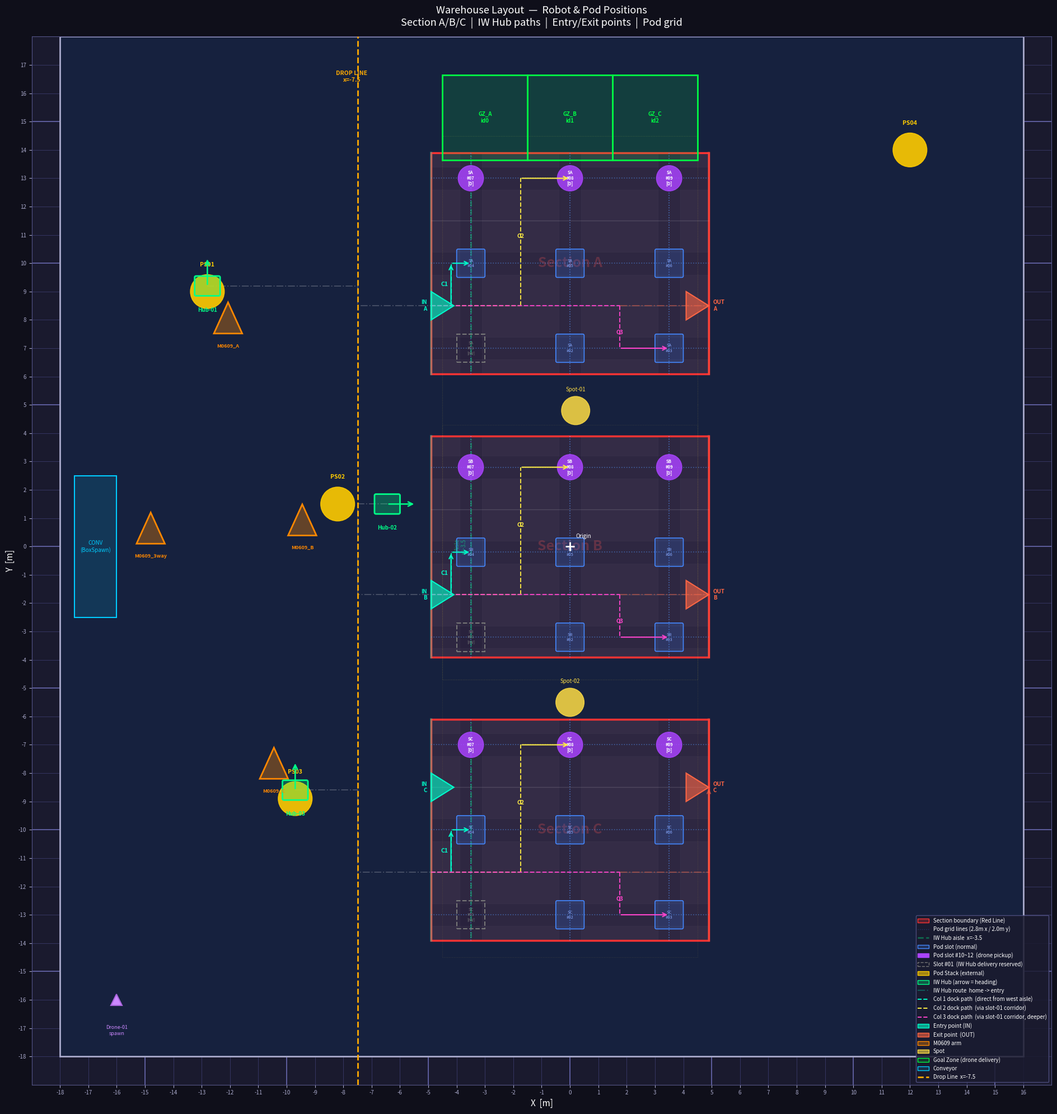

Generate this figure with matplotlib: (Note: this script raises an exception after producing the figure.)
"""
warehouse_layout.py
===================
창고 레이아웃 시각화 (matplotlib).
실행: python3 warehouse_layout.py
"""

import matplotlib.pyplot as plt
import matplotlib.patches as mpatches
import matplotlib.patheffects as pe
import numpy as np

# ── 좌표 데이터 ──────────────────────────────────────────────────────────

SECTIONS = {
    "A": {"x": (-4.9, 4.9), "y": ( 6.1, 13.9), "cy": 10.0},
    "B": {"x": (-4.9, 4.9), "y": ( -3.9,  3.9), "cy": -0.2},
    "C": {"x": (-4.9, 4.9), "y": (-13.9, -6.1), "cy": -10.0},
}

def make_grid(cx, cy, cols=3, rows=3, dx=3.5, dy=3.0):
    xs = [cx + (c - (cols - 1) / 2.0) * dx for c in range(cols)]
    ys = [cy + (r - (rows - 1) / 2.0) * dy for r in range(rows)]
    return [(round(x, 3), round(y, 3)) for y in ys for x in xs]

# cols=3 (x 방향), rows=3 (y 방향),  3×3 = 9 슬롯
# dx=3.5, dy=2.8  → pod 사이 간격 넓힘
# Sec A pods: x=[-3.5, 0.0, 3.5]  y=[7.2, 10.0, 12.8]
# Sec B pods: x=[-3.5, 0.0, 3.5]  y=[-3.0, -0.2,  2.6]
# Sec C pods: x=[-3.5, 0.0, 3.5]  y=[-12.8,-10.0, -7.2]
SECTION_PODS = {
    "A": make_grid(0.0,  10.0),
    "B": make_grid(0.0,  -0.2),
    "C": make_grid(0.0, -10.0),
}

POD_STACKS = [
    {"name": "PS01", "xy": (-12.8,  9.0)},
    {"name": "PS02", "xy": ( -8.2,  1.5)},
    {"name": "PS03", "xy": ( -9.7, -8.9)},
    {"name": "PS04", "xy": ( 12.0, 14.0)},
]

IW_HUBS = [
    {"name": "Hub-01", "xy": (-12.8,  9.2), "yaw":  90, "section": "A", "home_y":  9.0},
    {"name": "Hub-02", "xy": ( -6.45, 1.5), "yaw":   0, "section": "B", "home_y":  1.5},
    {"name": "Hub-03", "xy": ( -9.7, -8.6), "yaw":  90, "section": "C", "home_y": -8.9},
]

M0609 = [
    {"name": "M0609_A",    "xy": (-12.07,  7.92)},
    {"name": "M0609_B",    "xy": ( -9.45,  0.79)},
    {"name": "M0609_C",    "xy": (-10.45, -7.80)},
    {"name": "M0609_3way", "xy": (-14.8,   0.5 )},
]

SPOTS = [
    {"name": "Spot-01", "xy": ( 0.2,  4.8)},
    {"name": "Spot-02", "xy": ( 0.0, -5.5)},
]

DRONE = {"name": "Drone-01", "xy": (-16.0, -16.0)}

DROP_LINE_X  = -7.5
SECTION_WEST = -4.9   # 섹션 서쪽 경계 (IW Hub 진입/진출 경계)
AISLE_X      = -3.5   # 섹션 내부 세로 통로 (서쪽 pod 열 왼쪽)

# 섹션별 진입/진출 y 좌표 (Hub home y 기준)
SECTION_EAST = 4.9
# entry/exit y = h_corr[0] (행1-2 사이 수평 통로)
SECTION_NAV = {
    "A": {"entry_xy": (SECTION_WEST,  8.5), "exit_xy": (SECTION_EAST,  8.5),
          "pod_rows_y": [7.0, 10.0, 13.0]},
    "B": {"entry_xy": (SECTION_WEST, -1.7), "exit_xy": (SECTION_EAST, -1.7),
          "pod_rows_y": [-3.2, -0.2,  2.8]},
    "C": {"entry_xy": (SECTION_WEST, -8.5), "exit_xy": (SECTION_EAST, -8.5),
          "pod_rows_y": [-13.0, -10.0, -7.0]},
}

# ── 그리기 ───────────────────────────────────────────────────────────────

fig, ax = plt.subplots(figsize=(22, 20))
ax.set_aspect("equal")
ax.set_facecolor("#1a1a2e")
fig.patch.set_facecolor("#0f0f1a")

# ── 1) 배경 격자 (1m 간격) ───────────────────────────────────────────────
for x in np.arange(-18, 17, 1.0):
    ax.axvline(x, color="#3a3a6a", linewidth=0.6, zorder=0)
for y in np.arange(-18, 18, 1.0):
    ax.axhline(y, color="#3a3a6a", linewidth=0.6, zorder=0)
# 굵은 격자 (5m 간격)
for x in np.arange(-15, 16, 5.0):
    ax.axvline(x, color="#6666aa", linewidth=1.2, zorder=0)
for y in np.arange(-15, 16, 5.0):
    ax.axhline(y, color="#6666aa", linewidth=1.2, zorder=0)

ax.set_xticks(range(-18, 17, 1))
ax.set_yticks(range(-18, 18, 1))
ax.tick_params(colors="#aaaacc", labelsize=7)
for spine in ax.spines.values():
    spine.set_edgecolor("#555588")

# ── 2) 창고 외벽 ─────────────────────────────────────────────────────────
warehouse_rect = mpatches.FancyBboxPatch(
    (-18, -18), 34, 36,
    boxstyle="square,pad=0", linewidth=2,
    edgecolor="#aaaacc", facecolor="#16213e", zorder=1
)
ax.add_patch(warehouse_rect)

# ── 3) 섹션 경계 (Red Line) ──────────────────────────────────────────────
for sec, s in SECTIONS.items():
    x0, x1 = s["x"]
    y0, y1 = s["y"]
    rect = mpatches.Rectangle(
        (x0, y0), x1 - x0, y1 - y0,
        linewidth=2.5, edgecolor="#ff3333", facecolor="#ff333315", zorder=2
    )
    ax.add_patch(rect)
    ax.text((x0 + x1) / 2, (y0 + y1) / 2, f"Section {sec}",
            ha="center", va="center", fontsize=18, fontweight="bold",
            color="#ff5555", alpha=0.25, zorder=2)

COL_XS = [-3.5, 0.0, 3.5]

# ── 4) 섹션 내부 격자 (pod 간격: 2.8m × 2.0m) ───────────────────────────
for sec, s in SECTIONS.items():
    x0, x1 = s["x"]
    y0, y1 = s["y"]
    nav = SECTION_NAV[sec]
    rows = nav["pod_rows_y"]
    # 수직 통로 음영 (pod 열 사이)
    v_corridors = [
        (x0, COL_XS[0] - 0.4),           # 서쪽 벽 ~ col1 왼쪽
        (COL_XS[0]+0.4, COL_XS[1]-0.4),  # col1 오른쪽 ~ col2 왼쪽
        (COL_XS[1]+0.4, COL_XS[2]-0.4),  # col2 오른쪽 ~ col3 왼쪽
        (COL_XS[2]+0.4, x1),             # col3 오른쪽 ~ 동쪽 벽
    ]
    for vx0, vx1 in v_corridors:
        ax.fill_betweenx([y0, y1], vx0, vx1, color="#ffffff07", zorder=1)
    # 수평 통로 음영 (pod 행 사이)
    h_corridors = [
        (y0, rows[0]-0.4),               # 남쪽 벽 ~ row1 아래
        (rows[0]+0.4, rows[1]-0.4),      # row1 위 ~ row2 아래
        (rows[1]+0.4, rows[2]-0.4),      # row2 위 ~ row3 아래
        (rows[2]+0.4, y1),               # row3 위 ~ 북쪽 벽
    ]
    for hy0, hy1 in h_corridors:
        ax.fill_between([x0, x1], hy0, hy1, color="#ffffff07", zorder=1)
    # pod 열 점선
    COL_XS_draw = [-3.5, 0.0, 3.5]
    for col_x in COL_XS_draw:
        ax.plot([col_x, col_x], [y0, y1],
                color="#5599ff", linewidth=1.2, linestyle=":", alpha=0.6, zorder=2)
    # pod 행 점선
    for row_y in rows:
        ax.plot([x0, x1], [row_y, row_y],
                color="#5599ff", linewidth=1.2, linestyle=":", alpha=0.5, zorder=2)
    # h_corr 통로 중심선
    h_corr = [(rows[i]+rows[i+1])/2 for i in range(len(rows)-1)]
    for hc in h_corr:
        ax.plot([x0, x1], [hc, hc],
                color="#ffffff22", linewidth=1.0, linestyle="-", zorder=2)

# ── 5) 섹션 내부 Aisle (세로 통로: x=AISLE_X) ───────────────────────────
for sec, s in SECTIONS.items():
    y0, y1 = s["y"]
    ax.plot([AISLE_X, AISLE_X], [y0 + 0.1, y1 - 0.1],
            color="#00ff8855", linewidth=2.0, linestyle="--", zorder=3)

ax.text(AISLE_X - 0.15, 0, "Aisle\nx=-3.5", ha="right", va="center",
        fontsize=7, color="#00ff8888", rotation=90, zorder=4)

# ── 6) Drop Line ─────────────────────────────────────────────────────────
ax.axvline(x=DROP_LINE_X, color="#ffaa00", linewidth=2.0,
           linestyle="--", zorder=4)
ax.text(DROP_LINE_X - 0.2, 16.8, "DROP LINE\nx=-7.5",
        ha="center", va="top", fontsize=7.5, color="#ffaa00",
        fontweight="bold", zorder=5)

# ── 7) 컨베이어 ──────────────────────────────────────────────────────────
conveyor = mpatches.Rectangle(
    (-17.5, -2.5), 1.5, 5.0,
    linewidth=1.5, edgecolor="#00ccff", facecolor="#00ccff22", zorder=2
)
ax.add_patch(conveyor)
ax.text(-16.75, 0, "CONV\n(BoxSpawn)", ha="center", va="center",
        fontsize=7, color="#00ccff", zorder=5)

# ── 8) Pod 슬롯 ──────────────────────────────────────────────────────────
drone_pickup_slots = {7, 8, 9}   # 3×3 마지막 행

for sec, pods in SECTION_PODS.items():
    for i, (px, py) in enumerate(pods, start=1):
        if i == 1:
            rect = mpatches.Rectangle(
                (px - 0.5, py - 0.5), 1.0, 1.0,
                linewidth=1.5, edgecolor="#777777",
                facecolor="none", linestyle="--", zorder=3
            )
            ax.add_patch(rect)
            ax.text(px, py, f"S{sec}\n#{i:02d}\n[IW]", ha="center", va="center",
                    fontsize=5.5, color="#777777", zorder=4)
        elif i in drone_pickup_slots:
            circle = plt.Circle((px, py), 0.45, color="#aa44ff",
                                 alpha=0.85, zorder=3)
            ax.add_patch(circle)
            ax.text(px, py, f"S{sec}\n#{i:02d}\n[D]", ha="center", va="center",
                    fontsize=5.5, color="white", fontweight="bold", zorder=4)
        else:
            rect = mpatches.FancyBboxPatch(
                (px - 0.45, py - 0.45), 0.9, 0.9,
                boxstyle="round,pad=0.05", linewidth=1.2,
                edgecolor="#4488ff", facecolor="#4488ff33", zorder=3
            )
            ax.add_patch(rect)
            ax.text(px, py, f"S{sec}\n#{i:02d}", ha="center", va="center",
                    fontsize=5.5, color="#88aaff", zorder=4)

# ── 9) IW Hub 진입/진출 지점 (Entry / Exit markers) ─────────────────────
for sec, nav in SECTION_NAV.items():
    ex, ey   = nav["entry_xy"]
    ox, oy   = nav["exit_xy"]

    # Entry 삼각형 — 서쪽 경계, 동쪽(+x)을 향함
    entry_tri = plt.Polygon(
        [[ex, ey + 0.5], [ex + 0.8, ey], [ex, ey - 0.5]],
        closed=True, edgecolor="#00ffcc", facecolor="#00ffcc99",
        linewidth=1.5, zorder=6
    )
    ax.add_patch(entry_tri)
    ax.text(ex - 0.15, ey, f"IN\n{sec}", ha="right", va="center",
            fontsize=7, color="#00ffcc", fontweight="bold", zorder=7)

    # Exit 삼각형 — 동쪽 경계, 동쪽(+x)을 향함 (빠져나가는 방향)
    exit_tri = plt.Polygon(
        [[ox - 0.8, oy + 0.5], [ox, oy], [ox - 0.8, oy - 0.5]],
        closed=True, edgecolor="#ff6644", facecolor="#ff664499",
        linewidth=1.5, zorder=6
    )
    ax.add_patch(exit_tri)
    ax.text(ox + 0.15, oy, f"OUT\n{sec}", ha="left", va="center",
            fontsize=7, color="#ff6644", fontweight="bold", zorder=7)

    # 서쪽 경계 강조
    y0, y1 = SECTIONS[sec]["y"]
    ax.plot([SECTION_WEST, SECTION_WEST], [y0, y1],
            color="#00ffcc44", linewidth=3.0, zorder=3)
    # 동쪽 경계 강조
    ax.plot([SECTION_EAST, SECTION_EAST], [y0, y1],
            color="#ff664444", linewidth=3.0, zorder=3)

# ── 10) IW Hub 홈 → Entry → 각 열 도킹 경로 ——————————————————————————————————
# pod 열 x 좌표
COL_XS     = [-3.5,  0.0,  3.5]
# 수직 통로 (pod 열 사이 중간)
V_CORR     = [(COL_XS[i] + COL_XS[i+1]) / 2 for i in range(len(COL_XS)-1)]  # [-1.75, 1.75]

COL_COLORS = ["#00ffcc", "#ffee44", "#ff44cc"]

for hub in IW_HUBS:
    hx, hy = hub["xy"]
    sec    = hub["section"]
    nav    = SECTION_NAV[sec]
    rows   = nav["pod_rows_y"]
    ox, oy = nav["exit_xy"]

    # 행 사이 수평 통로 y (행 중간)
    h_corr = [(rows[i] + rows[i+1]) / 2 for i in range(len(rows)-1)]
    travel_y = h_corr[0]   # 주 수평 통로

    # 홈 → Drop Line → 진입 통로
    ax.plot([hx, DROP_LINE_X, DROP_LINE_X, SECTION_WEST],
            [hy, hy,          travel_y,    travel_y],
            color="#ffffff33", lw=1.4, linestyle="-.", zorder=3)

    # Col1 (x=-3.5): 진입 → 서쪽 벽과 col1 사이 통로(vc0)에서 y 조정 → 도킹
    ty1 = rows[1]
    vc0 = (SECTION_WEST + COL_XS[0]) / 2   # -4.2: 경계~col1 사이 통로
    # 수평 진입: SECTION_WEST → vc0
    ax.plot([SECTION_WEST, vc0], [travel_y, travel_y],
            color=COL_COLORS[0], lw=1.5, linestyle="--", alpha=0.9, zorder=3)
    # 수직 이동: travel_y → ty1 (섹션 내부에서 명확히 보임)
    ax.plot([vc0, vc0], [travel_y, ty1],
            color=COL_COLORS[0], lw=1.5, linestyle="--", alpha=0.9, zorder=3)
    ax.annotate("", xy=(vc0, ty1), xytext=(vc0, travel_y),
                arrowprops=dict(arrowstyle="->", color=COL_COLORS[0],
                                lw=1.5, mutation_scale=12), zorder=4)
    # 도킹: vc0 → col1
    ax.annotate("", xy=(COL_XS[0], ty1), xytext=(vc0, ty1),
                arrowprops=dict(arrowstyle="->", color=COL_COLORS[0],
                                lw=1.5, mutation_scale=12), zorder=4)
    ax.text(vc0 - 0.1, (travel_y + ty1) / 2, "C1",
            ha="right", va="center", fontsize=7.5,
            color=COL_COLORS[0], fontweight="bold", zorder=5)

    # Col2 (x=0): h_corr[0] 동진 → V_CORR[0]=-1.75 → y 조정 → 도킹
    ty2 = rows[2]
    ax.plot([SECTION_WEST, V_CORR[0]], [travel_y, travel_y],
            color=COL_COLORS[1], lw=1.5, linestyle="--", alpha=0.9, zorder=3)
    ax.plot([V_CORR[0], V_CORR[0]], [travel_y, ty2],
            color=COL_COLORS[1], lw=1.5, linestyle="--", alpha=0.9, zorder=3)
    ax.annotate("", xy=(COL_XS[1], ty2), xytext=(V_CORR[0], ty2),
                arrowprops=dict(arrowstyle="->", color=COL_COLORS[1],
                                lw=1.5, mutation_scale=12), zorder=4)
    ax.text(V_CORR[0], (travel_y + ty2) / 2 + 0.2, "C2",
            ha="center", va="center", fontsize=7.5,
            color=COL_COLORS[1], fontweight="bold", zorder=5)

    # Col3 (x=3.5): h_corr[0] 동진 → V_CORR[1]=1.75 → y 조정 → 도킹
    ty3 = rows[0]
    ax.plot([SECTION_WEST, V_CORR[1]], [travel_y, travel_y],
            color=COL_COLORS[2], lw=1.5, linestyle="--", alpha=0.9, zorder=3)
    ax.plot([V_CORR[1], V_CORR[1]], [travel_y, ty3],
            color=COL_COLORS[2], lw=1.5, linestyle="--", alpha=0.9, zorder=3)
    ax.annotate("", xy=(COL_XS[2], ty3), xytext=(V_CORR[1], ty3),
                arrowprops=dict(arrowstyle="->", color=COL_COLORS[2],
                                lw=1.5, mutation_scale=12), zorder=4)
    ax.text(V_CORR[1], (travel_y + ty3) / 2 - 0.2, "C3",
            ha="center", va="center", fontsize=7.5,
            color=COL_COLORS[2], fontweight="bold", zorder=5)

    # 탈쳙: V_CORR[1] → h_corr[0] 북귀 → SECTION_EAST(OUT)
    ax.plot([V_CORR[1], SECTION_EAST], [travel_y, travel_y],
            color="#ff664466", lw=1.5, linestyle="-.", zorder=3)
    ax.annotate("", xy=(SECTION_EAST, oy), xytext=(SECTION_EAST, travel_y),
                arrowprops=dict(arrowstyle="->", color="#ff664499",
                                lw=1.5, mutation_scale=11), zorder=3)

# ── 11) IW Hub 본체 ──────────────────────────────────────────────────────
for hub in IW_HUBS:
    hx, hy = hub["xy"]
    yaw_rad = np.radians(hub["yaw"])
    dx_arr = np.cos(yaw_rad) * 1.0
    dy_arr = np.sin(yaw_rad) * 1.0

    hub_rect = mpatches.FancyBboxPatch(
        (hx - 0.4, hy - 0.3), 0.8, 0.6,
        boxstyle="round,pad=0.05", linewidth=2,
        edgecolor="#00ff88", facecolor="#00ff8844", zorder=7
    )
    ax.add_patch(hub_rect)
    ax.annotate("", xy=(hx + dx_arr, hy + dy_arr), xytext=(hx, hy),
                arrowprops=dict(arrowstyle="->", color="#00ff88",
                                lw=1.8, mutation_scale=14), zorder=8)
    ax.text(hx, hy - 0.75, hub["name"], ha="center", va="top",
            fontsize=7, color="#00ff88", fontweight="bold", zorder=8)

# ── 12) 외부 Pod Stacks ──────────────────────────────────────────────────
for ps in POD_STACKS:
    px, py = ps["xy"]
    circle = plt.Circle((px, py), 0.6, color="#ffcc00", alpha=0.9, zorder=6)
    ax.add_patch(circle)
    ax.text(px, py + 0.85, ps["name"], ha="center", va="bottom",
            fontsize=7.5, color="#ffcc00", fontweight="bold", zorder=7)

# ── 13) M0609 팔 ─────────────────────────────────────────────────────────
for arm in M0609:
    ax_pt, ay = arm["xy"]
    triangle = plt.Polygon(
        [[ax_pt, ay + 0.7], [ax_pt - 0.5, ay - 0.4], [ax_pt + 0.5, ay - 0.4]],
        closed=True, edgecolor="#ff8800", facecolor="#ff880055",
        linewidth=2, zorder=6
    )
    ax.add_patch(triangle)
    ax.text(ax_pt, ay - 0.75, arm["name"], ha="center", va="top",
            fontsize=6.5, color="#ff8800", fontweight="bold", zorder=7)

# ── 14) Spot ─────────────────────────────────────────────────────────────
for spot in SPOTS:
    sx, sy = spot["xy"]
    circle = plt.Circle((sx, sy), 0.5, color="#ffdd44", alpha=0.85, zorder=6)
    ax.add_patch(circle)
    ax.text(sx, sy + 0.65, spot["name"], ha="center", va="bottom",
            fontsize=7, color="#ffdd44", zorder=7)

spot1_path = [(4.5, 5.0),(4.5, 14.5),(0.0, 14.5),(-4.5, 14.5),
              (-4.5, 5.0),(-4.5, -4.7),(0.0, -4.7),(4.5, -4.7)]
xs_p, ys_p = zip(*spot1_path + [spot1_path[0]])
ax.plot(xs_p, ys_p, color="#ffdd4433", linewidth=0.8, linestyle=":", zorder=2)

spot2_path = [(4.5,-4.7),(4.5,-14.5),(0.0,-14.5),(-4.5,-14.5),
              (-4.5,-4.7),(-4.5,4.3),(0.0,4.3),(4.5,4.3)]
xs_p2, ys_p2 = zip(*spot2_path + [spot2_path[0]])
ax.plot(xs_p2, ys_p2, color="#ffdd4422", linewidth=0.8, linestyle=":", zorder=2)

# ── 15) 드론 ─────────────────────────────────────────────────────────────
dx_d, dy_d = DRONE["xy"]
ax.plot(dx_d, dy_d, "^", markersize=14, color="#cc88ff",
        markeredgecolor="#aa66dd", markeredgewidth=1.5, zorder=7)
ax.text(dx_d, dy_d - 0.9, "Drone-01\nspawn", ha="center", va="top",
        fontsize=6.5, color="#cc88ff", zorder=7)

# ── 16) Goal Zone ─────────────────────────────────────────────────────────
goal_zones = [("GZ_A\nid0", -3.0, 15.15),
              ("GZ_B\nid1",  0.0, 15.15),
              ("GZ_C\nid2",  3.0, 15.15)]
for label, gx, gy in goal_zones:
    rect = mpatches.Rectangle(
        (gx - 1.5, gy - 1.5), 3.0, 3.0,
        linewidth=2, edgecolor="#00ff44", facecolor="#00ff4422", zorder=3
    )
    ax.add_patch(rect)
    ax.text(gx, gy, label, ha="center", va="center",
            fontsize=7, color="#00ff44", fontweight="bold", zorder=4)

# ── 17) 원점 ─────────────────────────────────────────────────────────────
ax.plot(0, 0, "+", color="white", markersize=12, markeredgewidth=2, zorder=9)
ax.text(0.2, 0.3, "Origin", fontsize=7, color="white", zorder=9)

# ── 18) 범례 ─────────────────────────────────────────────────────────────
legend_elements = [
    mpatches.Patch(facecolor="#ff333344", edgecolor="#ff3333",
                   label="Section boundary (Red Line)"),
    plt.Line2D([0],[0], color="#4488ff44", lw=1, linestyle=":",
               label="Pod grid lines (2.8m x / 2.0m y)"),
    plt.Line2D([0],[0], color="#00ff8855", lw=2, linestyle="--",
               label="IW Hub aisle  x=-3.5"),
    mpatches.Patch(facecolor="#4488ff33", edgecolor="#4488ff",
                   label="Pod slot (normal)"),
    mpatches.Patch(facecolor="#aa44ff", edgecolor="#aa44ff",
                   label="Pod slot #10~12  (drone pickup)"),
    mpatches.Patch(facecolor="none", edgecolor="#777777", linestyle="--",
                   label="Slot #01  (IW Hub delivery reserved)"),
    mpatches.Patch(facecolor="#ffcc0099", edgecolor="#ffcc00",
                   label="Pod Stack (external)"),
    mpatches.Patch(facecolor="#00ff8844", edgecolor="#00ff88",
                   label="IW Hub (arrow = heading)"),
    plt.Line2D([0],[0], color="#00ffcc44", lw=1.5, linestyle="-.",
               label="IW Hub route  home -> entry"),
    plt.Line2D([0],[0], color="#00ffcc", lw=1.4, linestyle="--",
               label="Col 1 dock path  (direct from west aisle)"),
    plt.Line2D([0],[0], color="#ffee44", lw=1.4, linestyle="--",
               label="Col 2 dock path  (via slot-01 corridor)"),
    plt.Line2D([0],[0], color="#ff44cc", lw=1.4, linestyle="--",
               label="Col 3 dock path  (via slot-01 corridor, deeper)"),
    mpatches.Patch(facecolor="#00ffcc99", edgecolor="#00ffcc",
                   label="Entry point (IN)"),
    mpatches.Patch(facecolor="#ff664499", edgecolor="#ff6644",
                   label="Exit point  (OUT)"),
    mpatches.Patch(facecolor="#ff880055", edgecolor="#ff8800",
                   label="M0609 arm"),
    mpatches.Patch(facecolor="#ffdd4499", edgecolor="#ffdd44",
                   label="Spot"),
    mpatches.Patch(facecolor="#00ff4422", edgecolor="#00ff44",
                   label="Goal Zone (drone delivery)"),
    mpatches.Patch(facecolor="#00ccff22", edgecolor="#00ccff",
                   label="Conveyor"),
    plt.Line2D([0],[0], color="#ffaa00", lw=2, linestyle="--",
               label="Drop Line  x=-7.5"),
]
ax.legend(handles=legend_elements, loc="lower right", fontsize=7,
          facecolor="#1a1a2e", edgecolor="#555588", labelcolor="white",
          framealpha=0.85)

# ── 19) 축 ───────────────────────────────────────────────────────────────
ax.set_xlim(-19, 17)
ax.set_ylim(-19, 18)
ax.set_xlabel("X  [m]", color="white", fontsize=11)
ax.set_ylabel("Y  [m]", color="white", fontsize=11)

ax.set_title(
    "Warehouse Layout  —  Robot & Pod Positions\n"
    "Section A/B/C  |  IW Hub paths  |  Entry/Exit points  |  Pod grid",
    color="white", fontsize=13, pad=14
)

plt.tight_layout()
plt.savefig("/home/rokey/Rokey_isaac-sim/grid/warehouse_layout.png",
            dpi=150, bbox_inches="tight", facecolor=fig.get_facecolor())
print("Saved: warehouse_layout.png")
plt.show()
